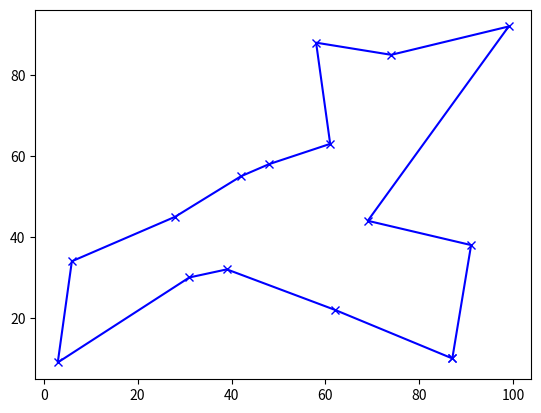

This chart was generated by the following Python code:
import random, numpy, math, copy, matplotlib.pyplot as plt
cities = [random.sample(range(100), 2) for x in range(15)]
tour = random.sample(range(15), 15)

def Distance(city1, city2):
    xDis = abs(city1[0] - city2[0])
    yDis = abs(city1[1] - city2[1])
    distance = math.sqrt((xDis**2) + (yDis**2))
    return distance
    
def DistanceChange(tours, new_way):
    DistanceChange = 0
    for k in new_way:
        DistanceChange += Distance(cities[tours[(k+1) % 15]], cities[tours[k % 15]]) 
#    print(DistanceChange)
    return DistanceChange
    
    
    
#def delta_E() 
for temperature in numpy.logspace(0, 5, num = 100000)[::-1]:
    [i, j] = sorted(random.sample(range(15), 2))
    newTour = copy.copy(tour)
    newTour[j], newTour[i] = newTour[i], newTour[j] 
#    newTour = tour[:i] + tour[j:j+1] + tour[i+1:j] + tour[i:i+1] + tour[j+1:]

    P = math.exp((DistanceChange(tour,[j, j-1, i, i-1]) - DistanceChange(newTour,[j, j-1, i, i-1])) / temperature)


    if P > random.random():
        tour = copy.copy(newTour);
plt.plot([cities[tour[i % 15]][0] for i in range(16)], [cities[tour[i % 15]][1] for i in range(16)], 'xb-')
plt.show()
